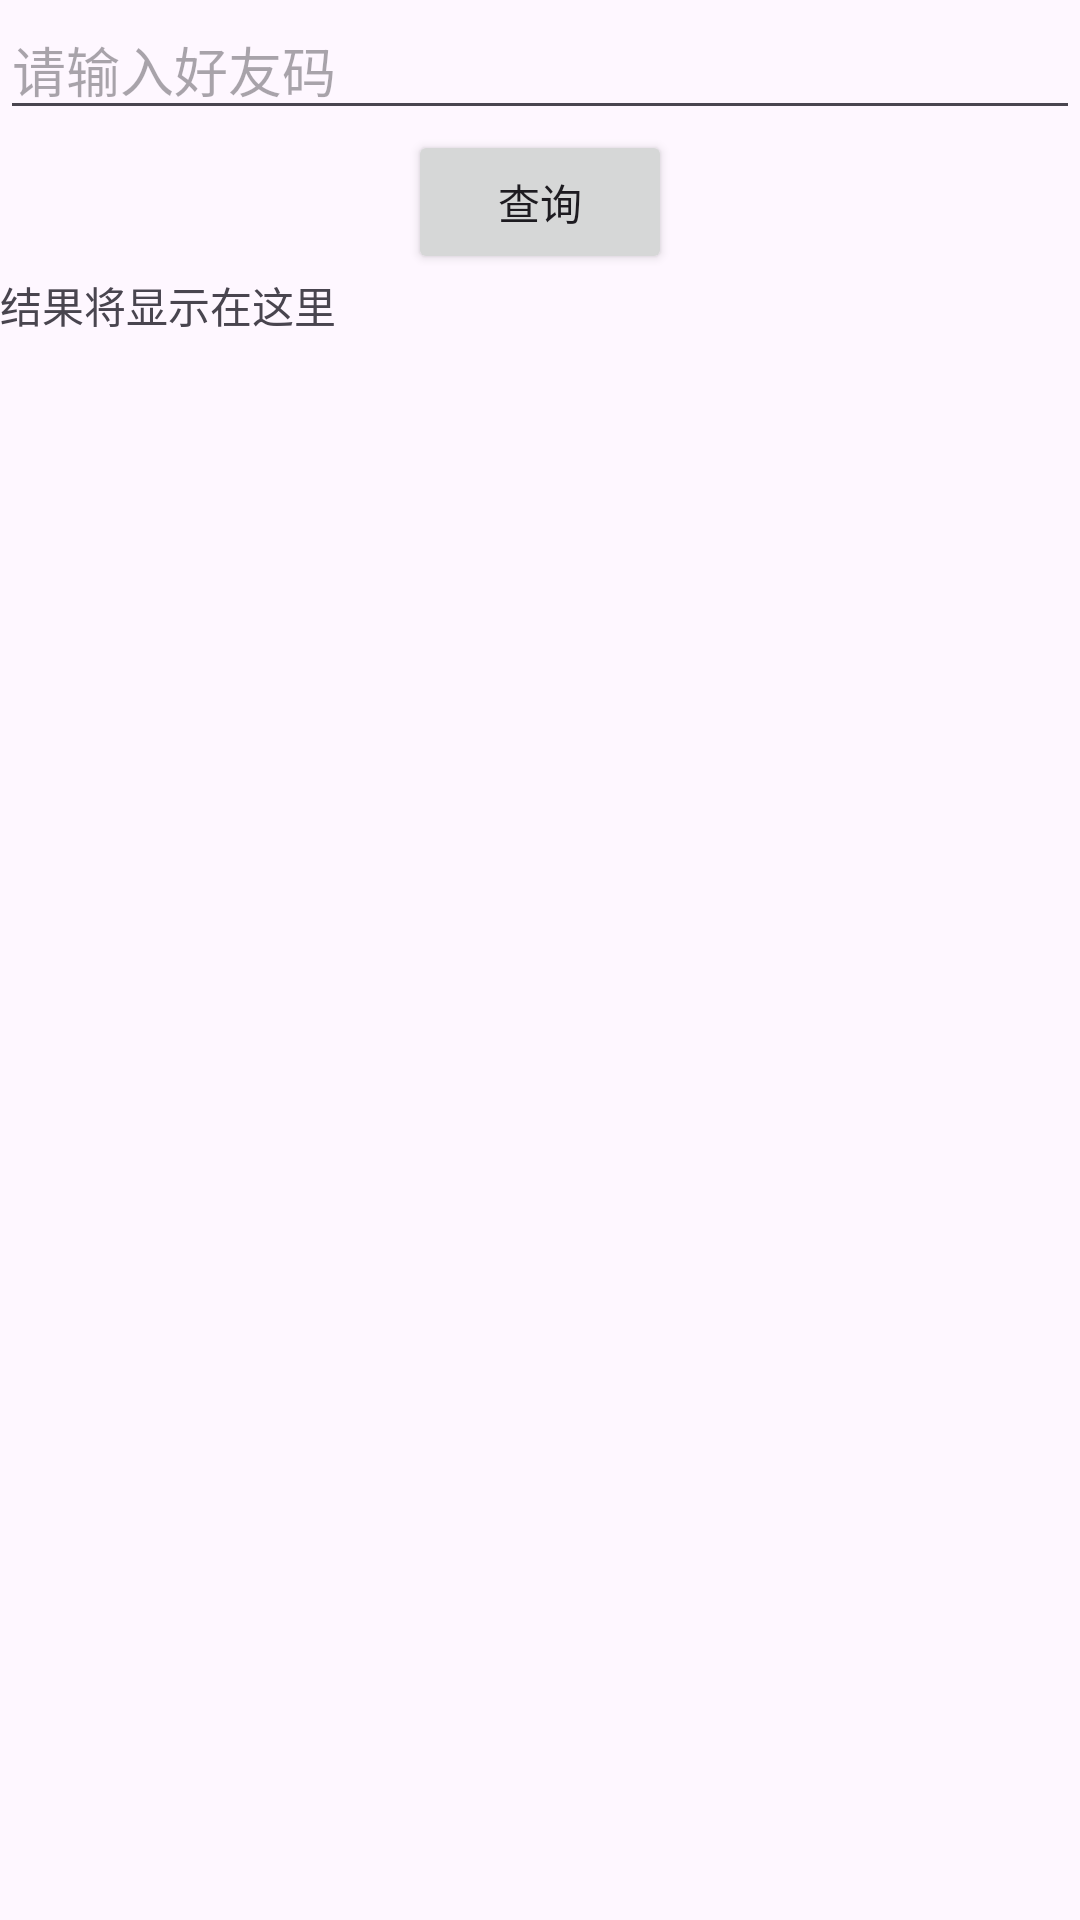

Produce the Android XML layout that renders to this screen, including the resource entries it uses.
<!-- AndroidManifest.xml: application theme Theme.LightEncounterHeightApp -->
<!-- res/layout/activity_main.xml -->
<?xml version="1.0" encoding="utf-8"?>
<androidx.constraintlayout.widget.ConstraintLayout xmlns:android="http://schemas.android.com/apk/res/android"
    xmlns:app="http://schemas.android.com/apk/res-auto"
    xmlns:tools="http://schemas.android.com/tools"
    android:layout_width="match_parent"
    android:layout_height="match_parent"
    tools:context=".MainActivity">

    <EditText
        android:id="@+id/editTextCode"
        android:layout_width="0dp"
        android:layout_height="wrap_content"
        android:hint="请输入好友码"
        app:layout_constraintEnd_toEndOf="parent"
        app:layout_constraintStart_toStartOf="parent"
        app:layout_constraintTop_toTopOf="parent" />

    <Button
        android:id="@+id/buttonQuery"
        android:layout_width="wrap_content"
        android:layout_height="wrap_content"
        android:text="查询"
        app:layout_constraintEnd_toEndOf="parent"
        app:layout_constraintStart_toStartOf="parent"
        app:layout_constraintTop_toBottomOf="@+id/editTextCode" />

    <TextView
        android:id="@+id/textViewResult"
        android:layout_width="0dp"
        android:layout_height="wrap_content"
        android:text="结果将显示在这里"
        app:layout_constraintEnd_toEndOf="parent"
        app:layout_constraintStart_toStartOf="parent"
        app:layout_constraintTop_toBottomOf="@+id/buttonQuery" />

</androidx.constraintlayout.widget.ConstraintLayout>
<!-- resources referenced by this layout -->
<resources>
  <style name="Theme.LightEncounterHeightApp" parent="Theme.Material3.DayNight">
          
          <item name="colorPrimary">@color/purple_500</item>
          <item name="colorOnPrimary">@color/white</item>
          <item name="colorPrimaryContainer">@color/purple_700</item>
          <item name="colorOnPrimaryContainer">@color/white</item>
          
          
          <item name="colorSecondary">@color/teal_200</item>
          <item name="colorOnSecondary">@color/black</item>
          <item name="colorSecondaryContainer">@color/teal_700</item>
          <item name="colorOnSecondaryContainer">@color/white</item>
          
          
          <item name="colorSurface">@color/white</item>
          <item name="colorOnSurface">@color/black</item>
          
          
          <item name="android:statusBarColor" tools:targetApi="l">?attr/colorPrimaryContainer</item>
      </style>
  <color name="purple_500">#FF6200EE</color>
  <color name="white">#FFFFFFFF</color>
  <color name="purple_700">#FF3700B3</color>
  <color name="teal_200">#FF03DAC5</color>
  <color name="black">#FF000000</color>
  <color name="teal_700">#FF018786</color>
</resources>
